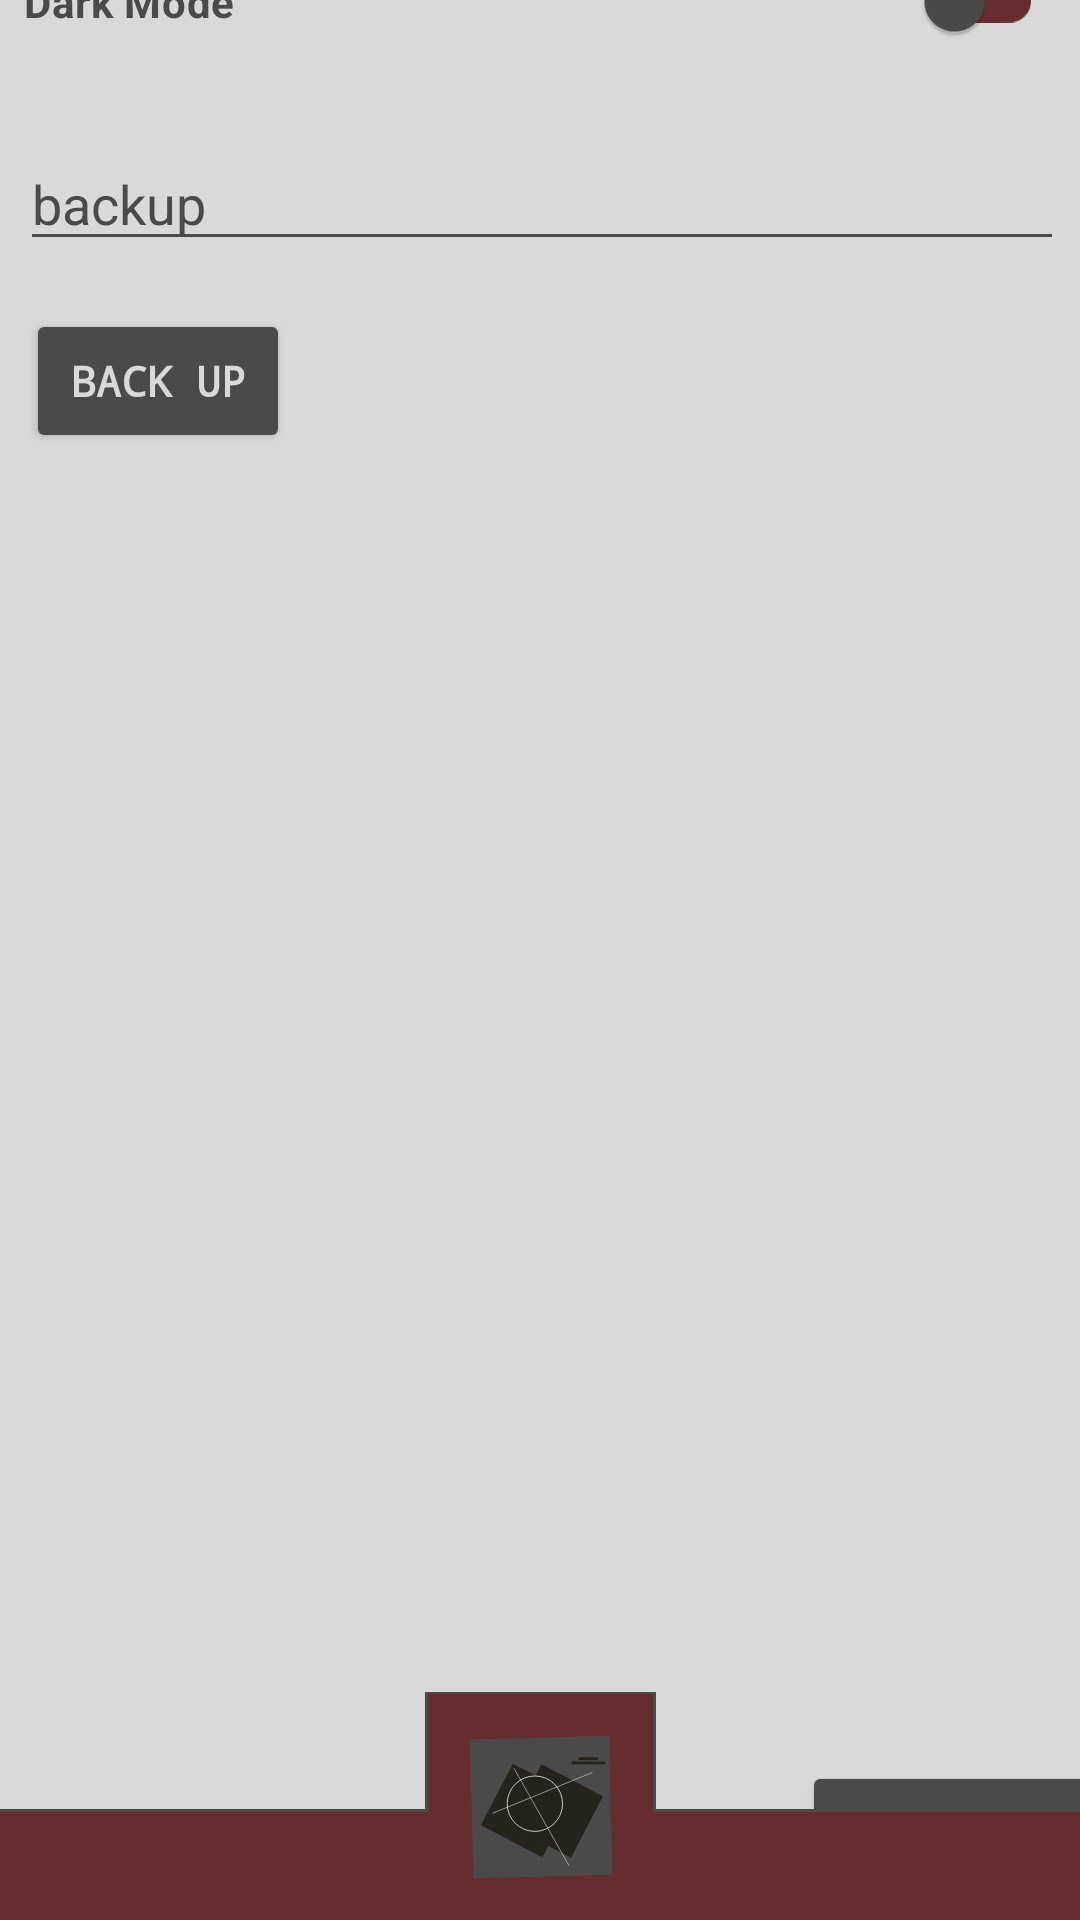

Write the Android layout XML for this screen, with the resource values it uses.
<!-- AndroidManifest.xml: application theme Theme.Lab1 -->
<!-- res/layout/fragment_settings.xml -->
<?xml version="1.0" encoding="utf-8"?>
<androidx.constraintlayout.widget.ConstraintLayout xmlns:android="http://schemas.android.com/apk/res/android"
    xmlns:app="http://schemas.android.com/apk/res-auto"
    xmlns:tools="http://schemas.android.com/tools"
    android:id="@+id/main"
    android:background="@color/back_app"
    android:layout_width="match_parent"
    android:layout_height="match_parent"
    tools:context=".SettingsFragment">

    <androidx.constraintlayout.widget.ConstraintLayout
        android:id="@+id/constraintLayout2"
        android:layout_width="409dp"
        android:layout_height="686dp"
        app:layout_constraintBottom_toTopOf="@+id/constraintLayout"
        app:layout_constraintEnd_toEndOf="parent"
        app:layout_constraintStart_toStartOf="parent"
        app:layout_constraintTop_toTopOf="parent">

        <com.google.android.material.switchmaterial.SwitchMaterial
            android:id="@+id/darkModeSwitch"
            android:layout_width="wrap_content"
            android:layout_height="wrap_content"
            android:padding="32dp"
            android:text="Dark Mode"
            android:textColor="@color/grey_app"
            android:textStyle="bold"
            app:layout_constraintEnd_toEndOf="parent"
            app:layout_constraintHorizontal_bias="0.0"
            app:layout_constraintStart_toStartOf="parent"
            app:layout_constraintTop_toTopOf="parent"
            app:switchPadding="230dp"
            app:thumbTint="@color/grey_app"
            app:trackTint="@color/red_app" />

        <TextView
            android:id="@+id/textView3"
            android:layout_width="wrap_content"
            android:layout_height="wrap_content"
            android:layout_marginTop="648dp"
            android:text="Username"
            android:textColor="@color/grey_app"
            android:textStyle="bold"
            app:layout_constraintEnd_toEndOf="parent"
            app:layout_constraintHorizontal_bias="0.145"
            app:layout_constraintStart_toStartOf="parent"
            app:layout_constraintTop_toTopOf="parent" />

        <Button
            android:id="@+id/button"
            android:layout_width="wrap_content"
            android:layout_height="wrap_content"
            android:layout_marginTop="628dp"
            android:backgroundTint="@color/grey_app"
            android:fontFamily="monospace"
            android:text="Log Out >"
            android:textColor="@color/back_app"
            android:textStyle="bold"
            app:layout_constraintEnd_toEndOf="parent"
            app:layout_constraintHorizontal_bias="0.905"
            app:layout_constraintStart_toEndOf="@+id/textView3"
            app:layout_constraintTop_toTopOf="parent" />

        <EditText
            android:id="@+id/fileName"
            android:layout_width="348dp"
            android:layout_height="41dp"
            android:layout_marginTop="4dp"
            android:backgroundTint="@color/grey_app"
            android:hint="backup"
            android:selectAllOnFocus="true"
            android:textColor="@color/grey_app"
            android:textColorHint="@color/grey_app"
            app:layout_constraintEnd_toEndOf="parent"
            app:layout_constraintStart_toStartOf="parent"
            app:layout_constraintTop_toBottomOf="@+id/darkModeSwitch" />

        <Button
            android:id="@+id/buttonBackUp"
            android:layout_width="wrap_content"
            android:layout_height="wrap_content"
            android:layout_marginTop="16dp"
            android:backgroundTint="@color/grey_app"
            android:fontFamily="monospace"
            android:text="Back Up"
            android:textColor="@color/back_app"
            android:textStyle="bold"
            app:layout_constraintEnd_toEndOf="parent"
            app:layout_constraintHorizontal_bias="0.102"
            app:layout_constraintStart_toStartOf="parent"
            app:layout_constraintTop_toBottomOf="@+id/fileName" />

        <Button
            android:id="@+id/buttonDelete"
            android:layout_width="wrap_content"
            android:layout_height="wrap_content"
            android:layout_marginTop="16dp"
            android:backgroundTint="@color/grey_app"
            android:fontFamily="monospace"
            android:text="Delete"
            android:textColor="@color/back_app"
            android:textStyle="bold"
            android:enabled="false"
            android:visibility="invisible"
            app:layout_constraintEnd_toEndOf="parent"
            app:layout_constraintStart_toStartOf="parent"
            app:layout_constraintTop_toBottomOf="@+id/fileName" />

        <Button
            android:id="@+id/buttonRestore"
            android:layout_width="wrap_content"
            android:layout_height="wrap_content"
            android:layout_marginTop="16dp"
            android:backgroundTint="@color/grey_app"
            android:fontFamily="monospace"
            android:text="Restore"
            android:textColor="@color/back_app"
            android:textStyle="bold"
            android:enabled="false"
            android:visibility="invisible"
            app:layout_constraintEnd_toEndOf="parent"
            app:layout_constraintHorizontal_bias="0.9"
            app:layout_constraintStart_toStartOf="parent"
            app:layout_constraintTop_toBottomOf="@+id/fileName" />

    </androidx.constraintlayout.widget.ConstraintLayout>

    <androidx.constraintlayout.widget.ConstraintLayout
        android:id="@+id/constraintLayout3"
        android:layout_width="77dp"
        android:layout_height="76dp"
        android:background="@color/grey_app"
        app:layout_constraintBottom_toBottomOf="parent"
        app:layout_constraintEnd_toEndOf="parent"
        app:layout_constraintStart_toStartOf="parent"></androidx.constraintlayout.widget.ConstraintLayout>

    <androidx.constraintlayout.widget.ConstraintLayout
        android:id="@+id/constraintLayout"
        android:layout_width="413dp"
        android:layout_height="37dp"
        android:background="@color/grey_app"
        app:layout_constraintBottom_toBottomOf="parent"
        app:layout_constraintEnd_toEndOf="parent"
        app:layout_constraintStart_toStartOf="parent">

        <androidx.constraintlayout.widget.ConstraintLayout
            android:layout_width="419dp"
            android:layout_height="36dp"
            android:background="@color/red_app"
            app:layout_constraintBottom_toBottomOf="parent"
            app:layout_constraintEnd_toEndOf="parent"
            app:layout_constraintStart_toStartOf="parent">

        </androidx.constraintlayout.widget.ConstraintLayout>
    </androidx.constraintlayout.widget.ConstraintLayout>

    <ImageView
        android:id="@+id/iconButton"
        android:layout_width="75dp"
        android:layout_height="76dp"
        app:layout_constraintBottom_toBottomOf="parent"
        app:layout_constraintEnd_toEndOf="parent"
        app:layout_constraintStart_toStartOf="parent"
        app:srcCompat="@drawable/frame_1" />

</androidx.constraintlayout.widget.ConstraintLayout>
<!-- resources referenced by this layout -->
<resources>
  <color name="back_app">#D9D9D9</color>
  <color name="grey_app">#4A4A4A</color>
  <color name="red_app">#662D2E</color>
  <!-- drawable frame_1 (drawable) -->
  <vector xmlns:android="http://schemas.android.com/apk/res/android"
      android:width="160dp"
      android:height="160dp"
      android:viewportWidth="160"
      android:viewportHeight="160">
    <path
        android:pathData="M0,0h160v160h-160z"
        android:fillColor="#662D2E"/>
    <path
        android:pathData="M29.76,32.27l98.86,-2.51l2.51,98.86l-98.86,2.51z"
        android:fillColor="#4A4A4A"/>
    <path
        android:pathData="M81.26,116.04l-43.68,-22.78l22.78,-43.68l43.68,22.78z"
        android:strokeAlpha="0.99"
        android:fillColor="#24241B"
        android:fillAlpha="0.99"/>
    <path
        android:pathData="M101.68,116.46l-43.68,-22.78l22.78,-43.68l43.68,22.78z"
        android:strokeAlpha="0.99"
        android:fillColor="#24241B"
        android:fillAlpha="0.99"/>
    <path
        android:pathData="M107,45h14v2h-14z"
        android:strokeAlpha="0.99"
        android:fillColor="#24241B"
        android:fillAlpha="0.99"/>
    <path
        android:pathData="M102,48h24v2h-24z"
        android:strokeAlpha="0.99"
        android:fillColor="#24241B"
        android:fillAlpha="0.99"/>
    <path
        android:pathData="M76,78m-19.7,0a19.7,19.7 0,1 1,39.4 0a19.7,19.7 0,1 1,-39.4 0"
        android:strokeWidth="0.6"
        android:fillColor="#00000000"
        android:strokeColor="#E7E7E7"/>
    <path
        android:pathData="M45.92,84.81L116.92,55.81"
        android:strokeWidth="0.4"
        android:fillColor="#00000000"
        android:strokeColor="#E7E7E7"/>
    <path
        android:pathData="M61.17,52.9L100.17,121.9"
        android:strokeWidth="0.4"
        android:fillColor="#00000000"
        android:strokeColor="#E7E7E7"/>
  </vector>
  <style name="Theme.Lab1" parent="Base.Theme.Lab1" />
  <style name="Base.Theme.Lab1" parent="Theme.Material3.DayNight.NoActionBar">
          
          
      </style>
</resources>
